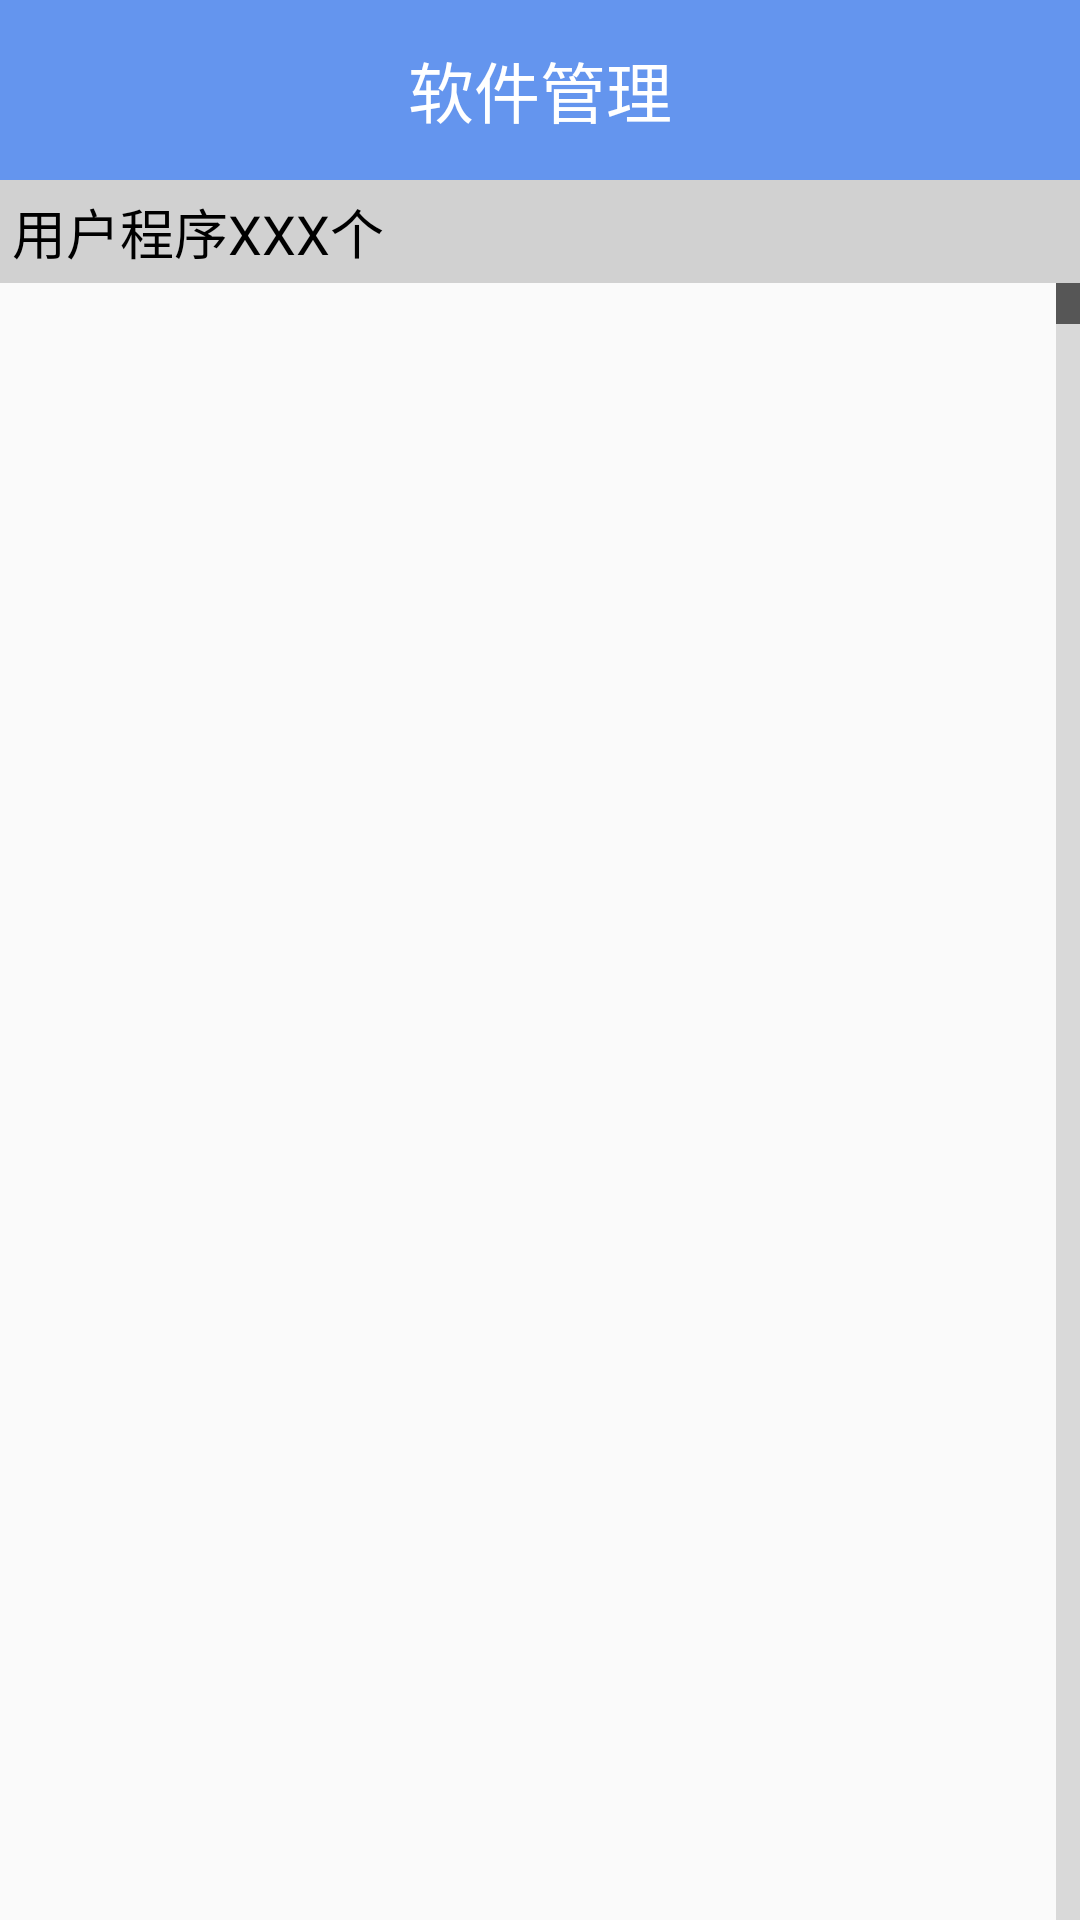

Produce the Android XML layout that renders to this screen, including the resource entries it uses.
<!-- AndroidManifest.xml: application theme AppTheme -->
<!-- res/layout/activity_app_manager.xml -->
<LinearLayout xmlns:android="http://schemas.android.com/apk/res/android"
    xmlns:tools="http://schemas.android.com/tools"
    android:layout_width="match_parent"
    android:layout_height="match_parent"
    android:orientation="vertical"
    tools:context=".AppManagerActivity" >

    <TextView
        style="@style/TitleBarStyle"
        android:text="软件管理" />

    <FrameLayout
        android:id="@+id/content_fl"
        android:layout_width="match_parent"
        android:layout_height="match_parent" >
    
        <ListView
            android:id="@android:id/list"
            android:layout_width="match_parent"
            android:fastScrollAlwaysVisible="true"
            android:layout_height="match_parent" >
        </ListView>

        <LinearLayout
            android:id="@+id/app_loading_lly"
            android:layout_width="wrap_content"
            android:layout_height="wrap_content"
            android:layout_gravity="center"
            android:gravity="center"
            android:orientation="vertical"
            android:visibility="gone" >

            <ProgressBar
                android:layout_width="wrap_content"
                android:layout_height="wrap_content"
                android:indeterminateDrawable="@drawable/black_loading" />

            <TextView
                android:layout_width="wrap_content"
                android:layout_height="wrap_content"
                android:text="拼命加载..." />
        </LinearLayout>
        <TextView 
            android:id="@+id/app_type_title_tv"
            android:layout_width="match_parent"
            android:layout_height="wrap_content"
            android:background="#d1d1d1"
           android:textSize="18sp"
            android:padding="4dp"
            android:textColor="@android:color/black"
            android:text="用户程序XXX个"
            />
    </FrameLayout>
    </LinearLayout>
<!-- resources referenced by this layout -->
<resources>
  <!-- drawable black_loading (drawable) -->
  <?xml version="1.0" encoding="utf-8"?>
  <layer-list xmlns:android="http://schemas.android.com/apk/res/android">
      <item>
          <rotate
               android:drawable="@drawable/loading"
               android:pivotX="50%"
               android:pivotY="50%"
               android:fromDegrees="0"
               android:toDegrees="1800" />
      </item>
  
  </layer-list>
  <style name="TitleBarStyle">
          <item name="android:layout_height">60dp</item>
          <item name="android:layout_width">match_parent</item>
          <item name="android:textSize">22sp</item>
          <item name="android:gravity">center</item>
          <item name="android:background">#6495ee</item>
          <item name="android:textColor">@android:color/white</item>
      </style>
  <style name="AppTheme" parent="Theme.AppCompat.Light.NoActionBar">
          
          <item name="colorPrimary">@color/colorPrimary</item>
          <item name="colorPrimaryDark">@color/colorPrimaryDark</item>
          <item name="colorAccent">@color/colorAccent</item>
      </style>
  <color name="colorPrimary">#3F51B5</color>
  <color name="colorPrimaryDark">#303F9F</color>
  <color name="colorAccent">#FF4081</color>
</resources>
